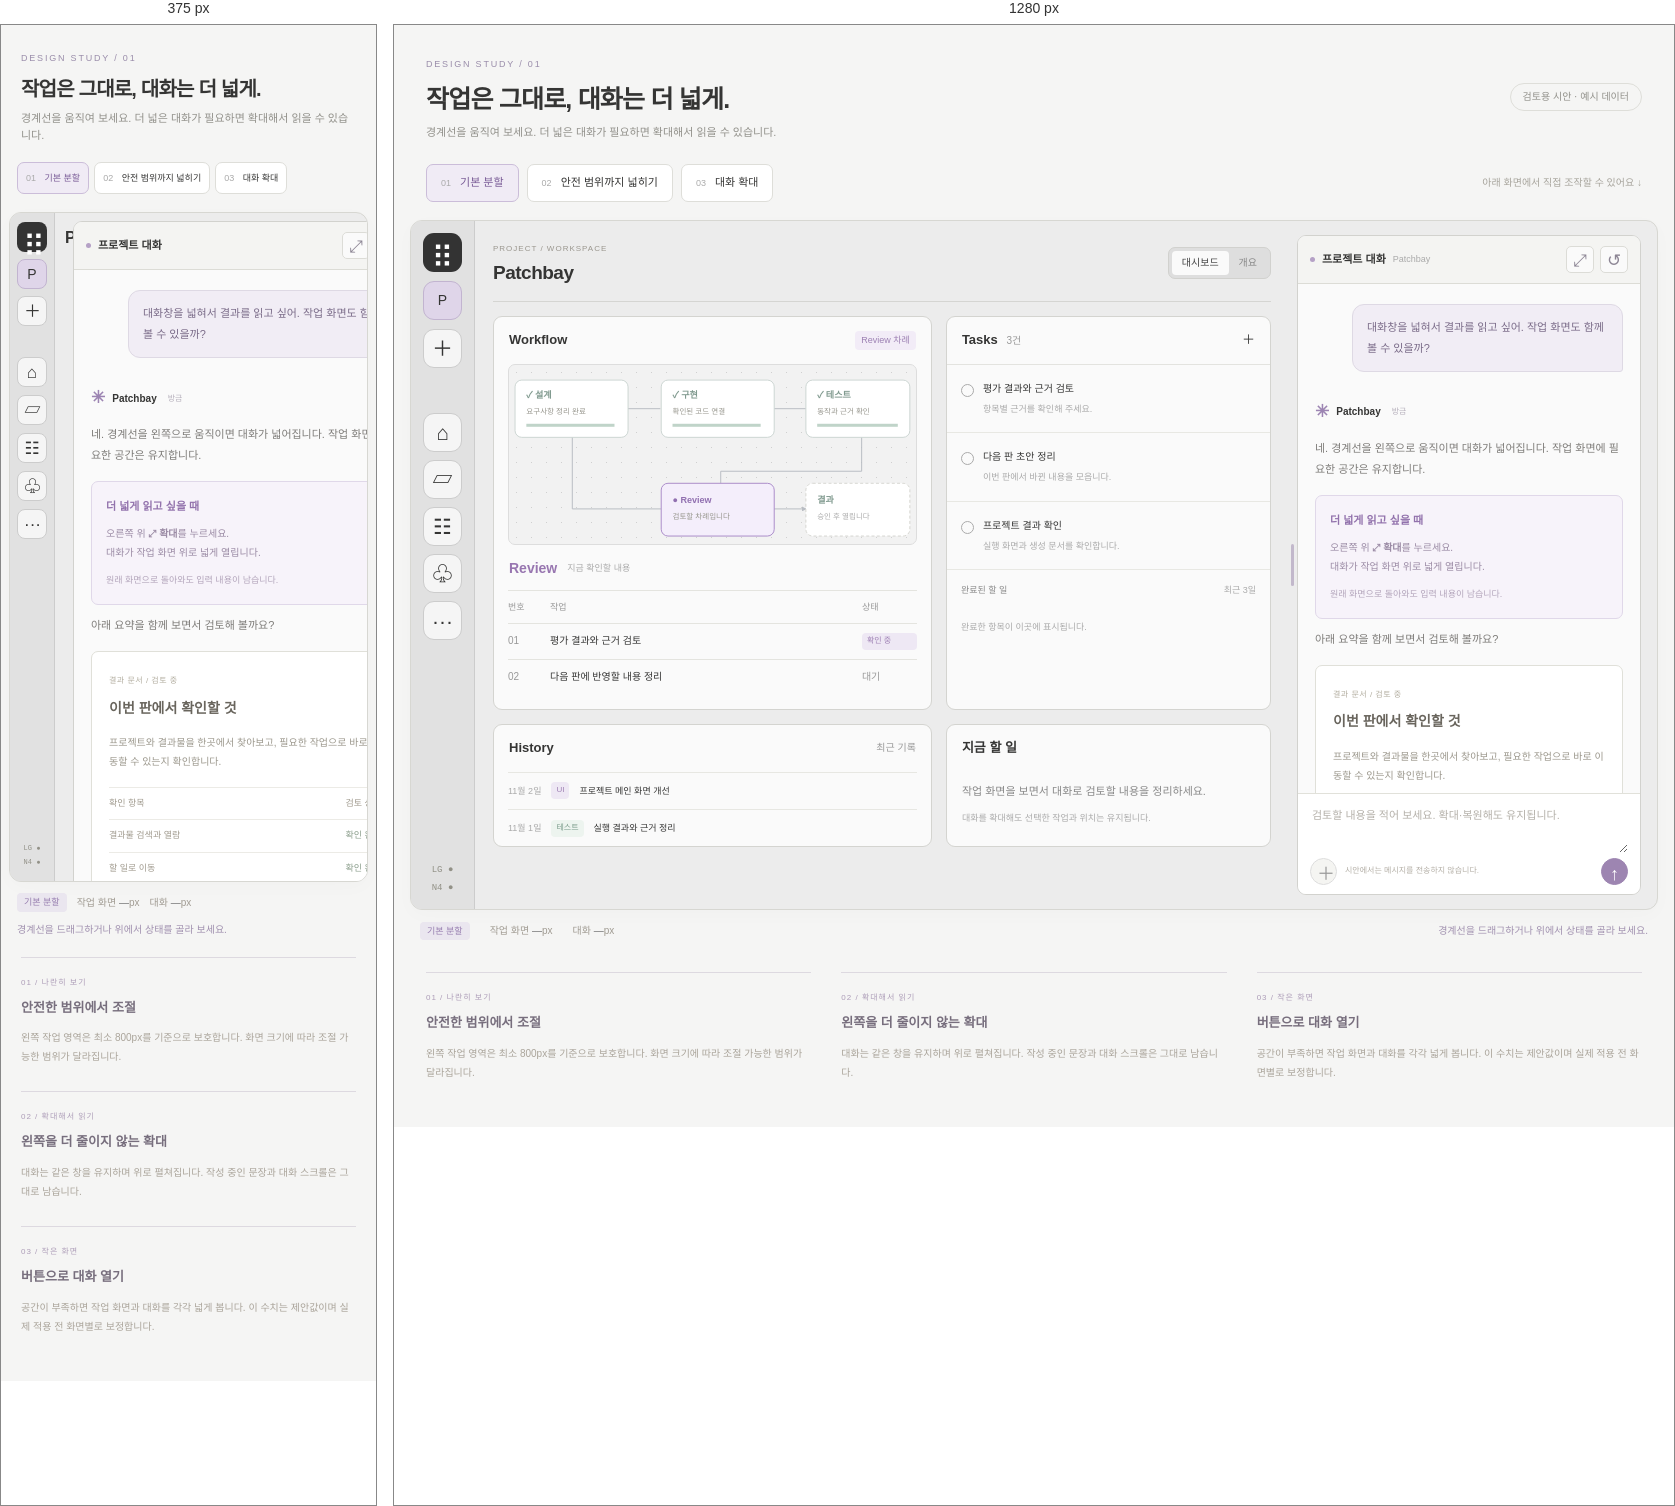
Rendered at 375 px and 1280 px, left to right.

<!-- file: index.html -->
<!doctype html><html lang="ko"><head><meta charset="utf-8"><meta name="viewport" content="width=device-width,initial-scale=1"><title>Patchbay · 대화창 크기 조절 시안</title><link rel="stylesheet" href="style.css"><script src="prototype.js" defer></script></head><body>
<header class="study"><div><span class="study-tag">DESIGN STUDY / 01</span><h1>작업은 그대로, 대화는 더 넓게.</h1><p>경계선을 움직여 보세요. 더 넓은 대화가 필요하면 확대해서 읽을 수 있습니다.</p></div><span class="study-status">검토용 시안 · 예시 데이터</span></header>
<nav class="presets" aria-label="상태 비교"><button data-preset="default" aria-pressed="true"><b>01</b> 기본 분할</button><button data-preset="wide" aria-pressed="false"><b>02</b> 안전 범위까지 넓히기</button><button data-preset="expand" aria-pressed="false"><b>03</b> 대화 확대</button><span>아래 화면에서 직접 조작할 수 있어요 ↓</span></nav>
<div class="app" id="app"><nav class="rail" aria-label="프로젝트와 도구"><button class="brand" aria-label="메인 화면" title="Patchbay">⠿</button><button class="project" aria-label="Patchbay 프로젝트">P</button><button aria-label="새 프로젝트">＋</button><div class="rail-tools"><button aria-label="대시보드">⌂</button><button aria-label="폴더">▱</button><button aria-label="설계">☷</button><button aria-label="아키텍처">♧</button><button aria-label="더 보기">···</button></div><small>LG ●<br>N4 ●</small></nav>
<div class="workspace" id="workspace"><main class="work" id="work"><header class="work-head"><div><small>PROJECT / WORKSPACE</small><h2>Patchbay</h2></div><div class="work-actions"><button class="selected">대시보드</button><button>개요</button></div></header><div class="work-content"><div class="work-grid">
<section class="card flow"><header><h3>Workflow</h3><span class="badge">Review 차례</span></header><div class="graph"><svg viewBox="0 0 540 238" role="img" aria-label="설계, 구현, 테스트를 거쳐 Review에서 결과로 이어지는 흐름"><defs><marker id="arrow" markerWidth="5" markerHeight="5" refX="4" refY="2.5" orient="auto"><path d="M0 0L5 2.5 0 5" fill="#b9bdc3"/></marker></defs><g fill="none" stroke="#b9bdc3" stroke-width="1.3" marker-end="url(#arrow)"><path d="M158 58H201M351 58H394M468 95V141H281V157M202 191H84V95M351 191H394"/></g><g font-family="system-ui,sans-serif"><g class="node"><rect x="8" y="20" width="150" height="76" rx="9"/><text x="23" y="44" class="node-title">✓ 설계</text><text x="23" y="65">요구사항 정리 완료</text><rect x="23" y="78" width="117" height="4" class="meter"/></g><g class="node"><rect x="202" y="20" width="150" height="76" rx="9"/><text x="217" y="44" class="node-title">✓ 구현</text><text x="217" y="65">확인된 코드 연결</text><rect x="217" y="78" width="117" height="4" class="meter"/></g><g class="node"><rect x="394" y="20" width="138" height="76" rx="9"/><text x="409" y="44" class="node-title">✓ 테스트</text><text x="409" y="65">동작과 근거 확인</text><rect x="409" y="78" width="107" height="4" class="meter"/></g><g class="node current"><rect x="202" y="157" width="150" height="70" rx="9"/><text x="217" y="183" class="node-title">● Review</text><text x="217" y="205">검토할 차례입니다</text></g><g class="node future"><rect x="394" y="157" width="138" height="70" rx="9"/><text x="409" y="183" class="node-title">결과</text><text x="409" y="205">승인 후 열립니다</text></g></g></svg></div><div class="task-caption"><h4>Review</h4><span>지금 확인할 내용</span></div><div class="work-table"><div class="table-head"><span>번호</span><span>작업</span><span>상태</span></div><div><span>01</span><b>평가 결과와 근거 검토</b><span class="pill">확인 중</span></div><div><span>02</span><b>다음 판에 반영할 내용 정리</b><span>대기</span></div></div></section>
<section class="card todos"><header><h3>Tasks <small>3건</small></h3><span>＋</span></header><div class="todo"><i></i><div><b>평가 결과와 근거 검토</b><small>항목별 근거를 확인해 주세요.</small></div></div><div class="todo"><i></i><div><b>다음 판 초안 정리</b><small>이번 판에서 바뀐 내용을 모읍니다.</small></div></div><div class="todo"><i></i><div><b>프로젝트 결과 확인</b><small>실행 화면과 생성 문서를 확인합니다.</small></div></div><footer>완료된 할 일 <span>최근 3일</span></footer><p class="muted">완료한 항목이 이곳에 표시됩니다.</p></section>
<section class="card history"><header><h3>History</h3><small>최근 기록</small></header><div><time>11월 2일</time><span class="pill">UI</span><p>프로젝트 메인 화면 개선</p></div><div><time>11월 1일</time><span class="pill green">테스트</span><p>실행 결과와 근거 정리</p></div></section><section class="card note"><header><h3>지금 할 일</h3></header><p>작업 화면을 보면서 대화로 검토할 내용을 정리하세요.</p><small>대화를 확대해도 선택한 작업과 위치는 유지됩니다.</small></section>
</div></div></main>
<div class="splitter" id="splitter" role="separator" tabindex="0" aria-label="대화창 너비 조절" aria-orientation="vertical" aria-controls="chat" aria-valuemin="320" aria-valuemax="640" aria-valuenow="360" title="좌우로 드래그 · 방향키로 조절 · 더블클릭으로 초기화"><span></span></div>
<button class="shade" id="shade" aria-label="확대된 대화 닫기" hidden></button>
<aside class="chat" id="chat" aria-label="프로젝트 대화"><header class="chat-head"><div><span class="chat-dot"></span><b>프로젝트 대화</b><small>Patchbay</small></div><button id="expand" aria-label="대화 확대" title="대화 확대">⤢</button><button id="restore" aria-label="기본 너비로 복원" title="기본 너비로 복원">↺</button></header><div class="expanded-note" id="expanded-note" hidden>작업 화면 위로 넓게 보고 있습니다.<span>복원하거나 Esc를 누르면 돌아갑니다.</span></div><div class="messages" id="messages"><div class="message user">대화창을 넓혀서 결과를 읽고 싶어. 작업 화면도 함께 볼 수 있을까?</div><div class="message assistant"><div class="speaker"><span>✳</span> Patchbay <small>방금</small></div><p>네. 경계선을 왼쪽으로 움직이면 대화가 넓어집니다. 작업 화면에 필요한 공간은 유지합니다.</p><div class="answer-card"><b>더 넓게 읽고 싶을 때</b><p>오른쪽 위 <strong>⤢ 확대</strong>를 누르세요.<br>대화가 작업 화면 위로 넓게 열립니다.</p><span>원래 화면으로 돌아와도 입력 내용이 남습니다.</span></div><p>아래 요약을 함께 보면서 검토해 볼까요?</p><div class="document"><small>결과 문서 / 검토 중</small><h4>이번 판에서 확인할 것</h4><p>프로젝트와 결과물을 한곳에서 찾아보고, 필요한 작업으로 바로 이동할 수 있는지 확인합니다.</p><div><span>확인 항목</span><span>검토 상태</span></div><div><span>결과물 검색과 열람</span><b>확인 완료</b></div><div><span>할 일로 이동</span><b>확인 완료</b></div><div><span>실행 화면 연결</span><b>검토 중</b></div></div></div></div><div class="composer"><label for="draft" class="sr-only">대화 입력</label><textarea id="draft" placeholder="검토할 내용을 적어 보세요. 확대·복원해도 유지됩니다." rows="2"></textarea><div><button id="attach" aria-label="첨부 예시">＋</button><span id="draft-status">시안에서는 메시지를 전송하지 않습니다.</span><button class="send" id="send" aria-label="보내기 예시">↑</button></div></div></aside></div></div>
<footer class="readout"><span class="mode" id="mode-label">기본 분할</span><span>작업 화면 <b id="work-width">—</b>px</span><span>대화 <b id="chat-width">—</b>px</span><p id="hint" role="status" aria-live="polite">경계선을 드래그하거나 위에서 상태를 골라 보세요.</p></footer>
<section class="explanation"><div><span>01 / 나란히 보기</span><h3>안전한 범위에서 조절</h3><p>왼쪽 작업 영역은 최소 800px를 기준으로 보호합니다. 화면 크기에 따라 조절 가능한 범위가 달라집니다.</p></div><div><span>02 / 확대해서 읽기</span><h3>왼쪽을 더 줄이지 않는 확대</h3><p>대화는 같은 창을 유지하며 위로 펼쳐집니다. 작성 중인 문장과 대화 스크롤은 그대로 남습니다.</p></div><div><span>03 / 작은 화면</span><h3>버튼으로 대화 열기</h3><p>공간이 부족하면 작업 화면과 대화를 각각 넓게 봅니다. 이 수치는 제안값이며 실제 적용 전 화면별로 보정합니다.</p></div></section>
</body></html>


/* @media block from style.css */
@media(max-width:720px){.study{padding:22px 20px 17px;align-items:flex-start}.study h1{font-size:20px}.study-status{display:none}.presets{padding:0 16px;gap:5px;flex-wrap:wrap}.presets button{font-size:9px;padding:8px}.presets>span{display:none}.app{grid-template-columns:45px minmax(0,1fr);margin:0 8px;min-height:580px;max-height:none;height:670px}.rail{padding-top:9px;gap:7px}.rail button{width:30px;height:30px;border-radius:8px;font-size:17px}.rail-tools{margin-top:24px}.rail small{font-size:7px}.work{padding:12px 10px}.work-head h2{font-size:16px}.work-actions{display:none}.card>header{padding:10px}.work-grid{gap:12px}.chat{margin:8px}.workspace.expanded .chat{inset:0;width:auto;margin:0;border-radius:0}.workspace.expanded .messages{padding:17px}.expanded-note span{display:block;margin:0}.chat-head small{display:none}.workspace.expanded .composer{padding:12px}.readout{gap:10px;padding:11px 16px}.readout p{width:100%;margin:0}.explanation{grid-template-columns:1fr;gap:15px;padding:0 20px;margin-top:8px}.graph{margin:0 9px 12px}.graph svg{min-height:130px}}